The GitHub repository mnds18/insurance_ai_app contains a labelled image folder "vision" with 5 categories: broken glass, dent, fire damage, scratch, water damage. Examples follow, each with its label.

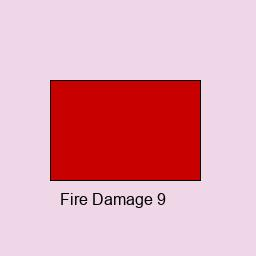
Label: fire damage

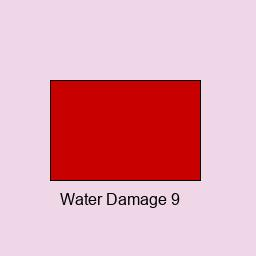
Label: water damage

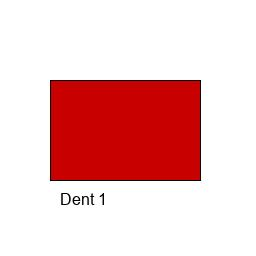
Label: dent

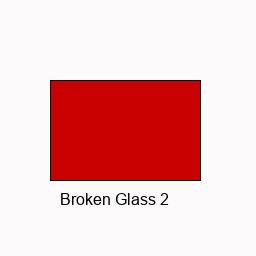
Label: broken glass

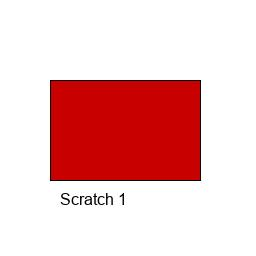
Label: scratch

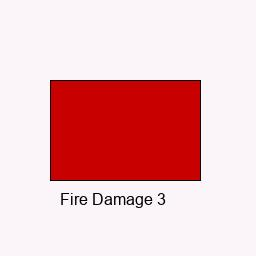
Label: fire damage
